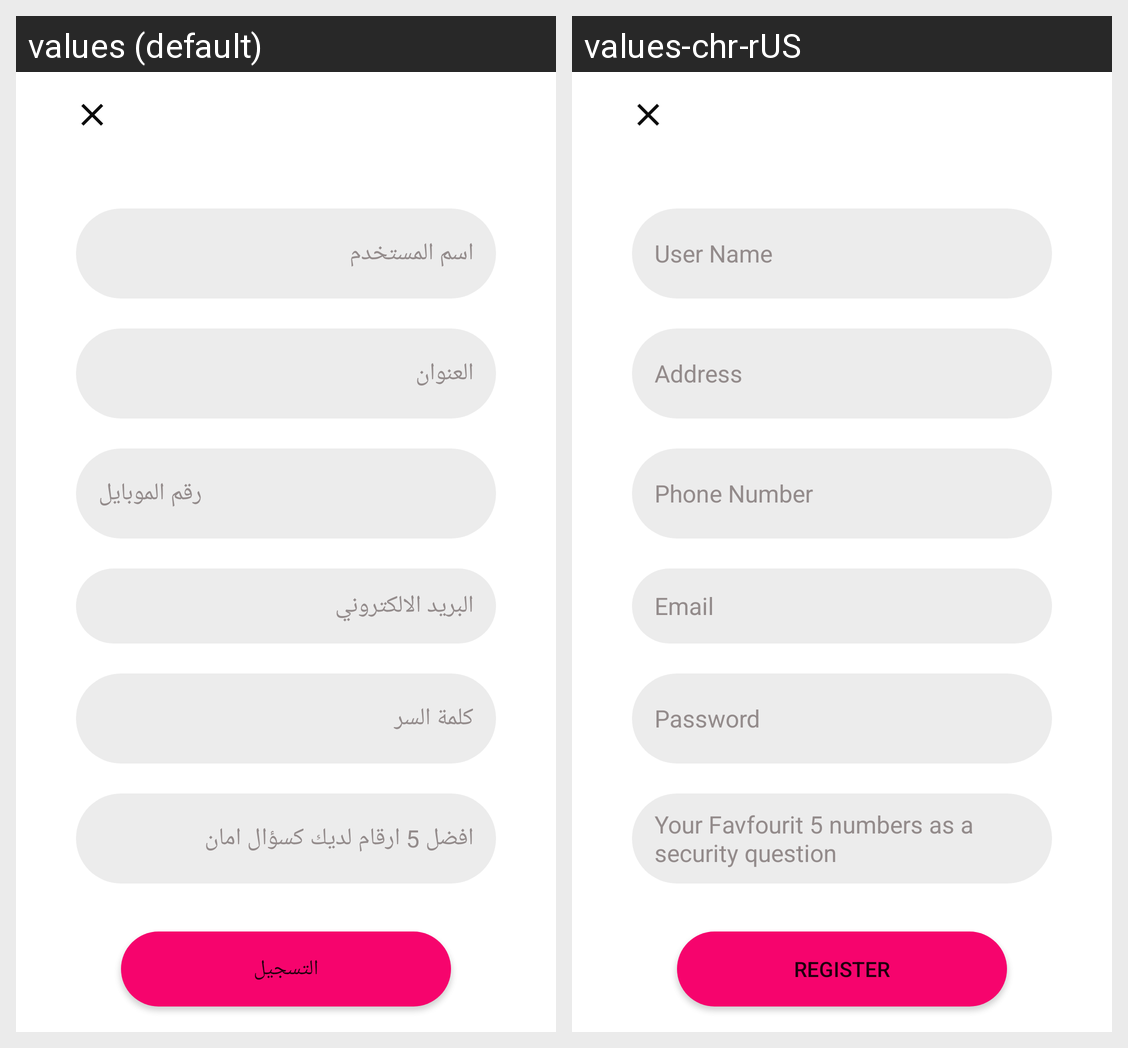

Locale-by-locale string values for the Android screen shown in this grid:
Android screen res/layout/fragment_register_user.xml rendered under 2 locales, left to right: values (default), values-chr-rUS. Device: Nexus 5 (rendered at 1080×1920; each locale shown at half size, 540×960, under a caption strip naming it); theme Theme.FindMyThings.
Strings drawn on this screen, with the default value and each locale's value (text and hints the layout hard-codes, and strings that could not be matched under every locale, appear in the picture but are not listed):

username
  values: اسم المستخدم
  values-chr-rUS: User Name

UserPhone
  values: رقم الموبايل
  values-chr-rUS: Phone Number

address
  values: العنوان
  values-chr-rUS: Address

userEmail
  values: البريد الالكتروني
  values-chr-rUS: Email

userPass
  values: كلمة السر
  values-chr-rUS: Password

security_question
  values: افضل 5 ارقام لديك كسؤال امان
  values-chr-rUS: Your Favfourit 5 numbers as a security question

register_button
  values: التسجيل
  values-chr-rUS: Register
